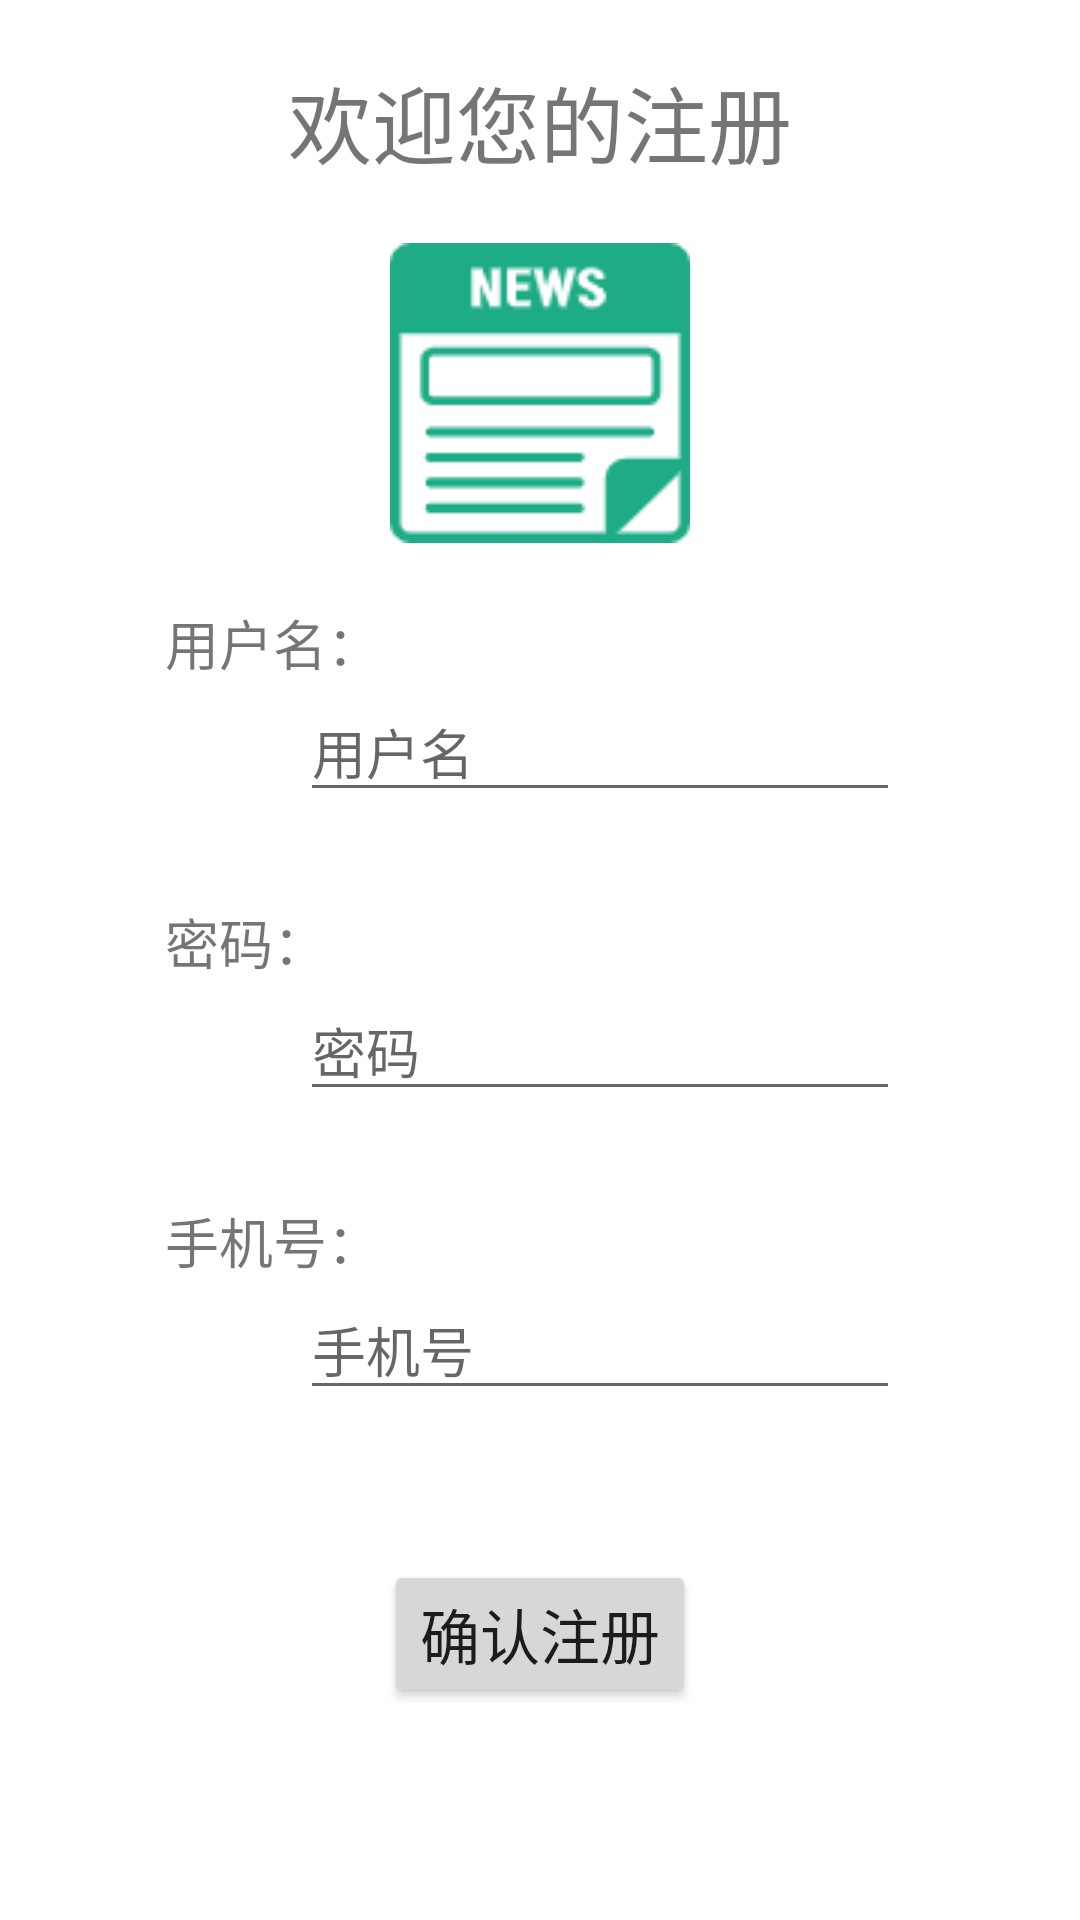

Produce the Android XML layout that renders to this screen, including the resource entries it uses.
<!-- AndroidManifest.xml: application theme Theme.NewsInfosApp -->
<!-- res/layout/activity_register.xml -->
<?xml version="1.0" encoding="utf-8"?>
<androidx.constraintlayout.widget.ConstraintLayout xmlns:android="http://schemas.android.com/apk/res/android"
    xmlns:app="http://schemas.android.com/apk/res-auto"
    xmlns:tools="http://schemas.android.com/tools"
    android:layout_width="match_parent"
    android:layout_height="match_parent"
    tools:context=".Register">
    <LinearLayout
        android:layout_width="match_parent"
        android:layout_height="match_parent"
        android:orientation="vertical">
        <LinearLayout
            android:layout_margin="20dp"
            android:layout_width="match_parent"
            android:orientation="horizontal"
            android:gravity="center"
            android:layout_height="wrap_content">
            <TextView
                android:layout_width="wrap_content"
                android:layout_height="wrap_content"
                android:textSize="28dp"
                android:text="欢迎您的注册"/>
        </LinearLayout>
        <ImageView
            android:id="@+id/t1"
            android:layout_gravity="center"
            android:layout_width="100dp"
            android:layout_height="100dp"
            android:background="@drawable/app"/>
        <TextView
            android:layout_marginTop="20dp"
            android:layout_gravity="center"
            android:layout_width="250dp"
            android:textSize="18dp"
            android:layout_height="wrap_content"
            android:text="用户名："/>
        <EditText
            android:id="@+id/phone"
            android:layout_gravity="center"
            android:layout_marginBottom="20dp"
            android:layout_width="200dp"
            android:layout_marginLeft="20dp"
            android:layout_height="wrap_content"
            android:hint="用户名"/>

        <TextView
            android:layout_marginTop="10dp"
            android:layout_gravity="center"
            android:layout_width="250dp"
            android:textSize="18dp"
            android:layout_height="wrap_content"
            android:text="密码："/>
        <EditText
            android:id="@+id/_psw"
            android:layout_marginLeft="20dp"
            android:layout_gravity="center"
            android:inputType="textPassword"
            android:layout_marginBottom="20dp"
            android:layout_width="200dp"
            android:layout_height="wrap_content"
            android:hint="密码"/>
        <TextView
            android:layout_marginTop="10dp"
            android:layout_gravity="center"
            android:layout_width="250dp"
            android:textSize="18dp"
            android:layout_height="wrap_content"
            android:text="手机号："/>
        <EditText
            android:id="@+id/tel"
            android:layout_marginLeft="20dp"
            android:layout_gravity="center"
            android:inputType="textPassword"
            android:layout_marginBottom="20dp"
            android:layout_width="200dp"
            android:layout_height="wrap_content"
            android:hint="手机号"/>

        <Button
            android:id="@+id/join_now"
            android:textSize="20dp"
            android:layout_marginTop="30dp"
            android:layout_gravity="center"
            android:layout_width="wrap_content"
            android:layout_height="wrap_content"
            android:text="确认注册"/>
    </LinearLayout>

</androidx.constraintlayout.widget.ConstraintLayout>
<!-- resources referenced by this layout -->
<resources>
  <!-- drawable app: png bitmap (drawable, 2801 bytes) -->
  <style name="Theme.NewsInfosApp" parent="Theme.MaterialComponents.DayNight.NoActionBar">
          
          <item name="colorPrimary">@color/purple_500</item>
          <item name="colorPrimaryVariant">@color/purple_700</item>
          <item name="colorOnPrimary">@color/white</item>
          
          <item name="colorSecondary">@color/teal_200</item>
          <item name="colorSecondaryVariant">@color/teal_700</item>
          <item name="colorOnSecondary">@color/black</item>
          
          <item name="android:statusBarColor">?attr/colorPrimaryVariant</item>
          
      </style>
  <!-- not gathered from this repository: default colours our renderer supplied (Android Studio template values) -->
  <color name="purple_500">#FF6200EE</color>
  <color name="purple_700">#FF3700B3</color>
  <color name="teal_200">#FF03DAC5</color>
  <color name="teal_700">#FF018786</color>
  <color name="black">#FF000000</color>
  <color name="white">#FFFFFFFF</color>
</resources>
